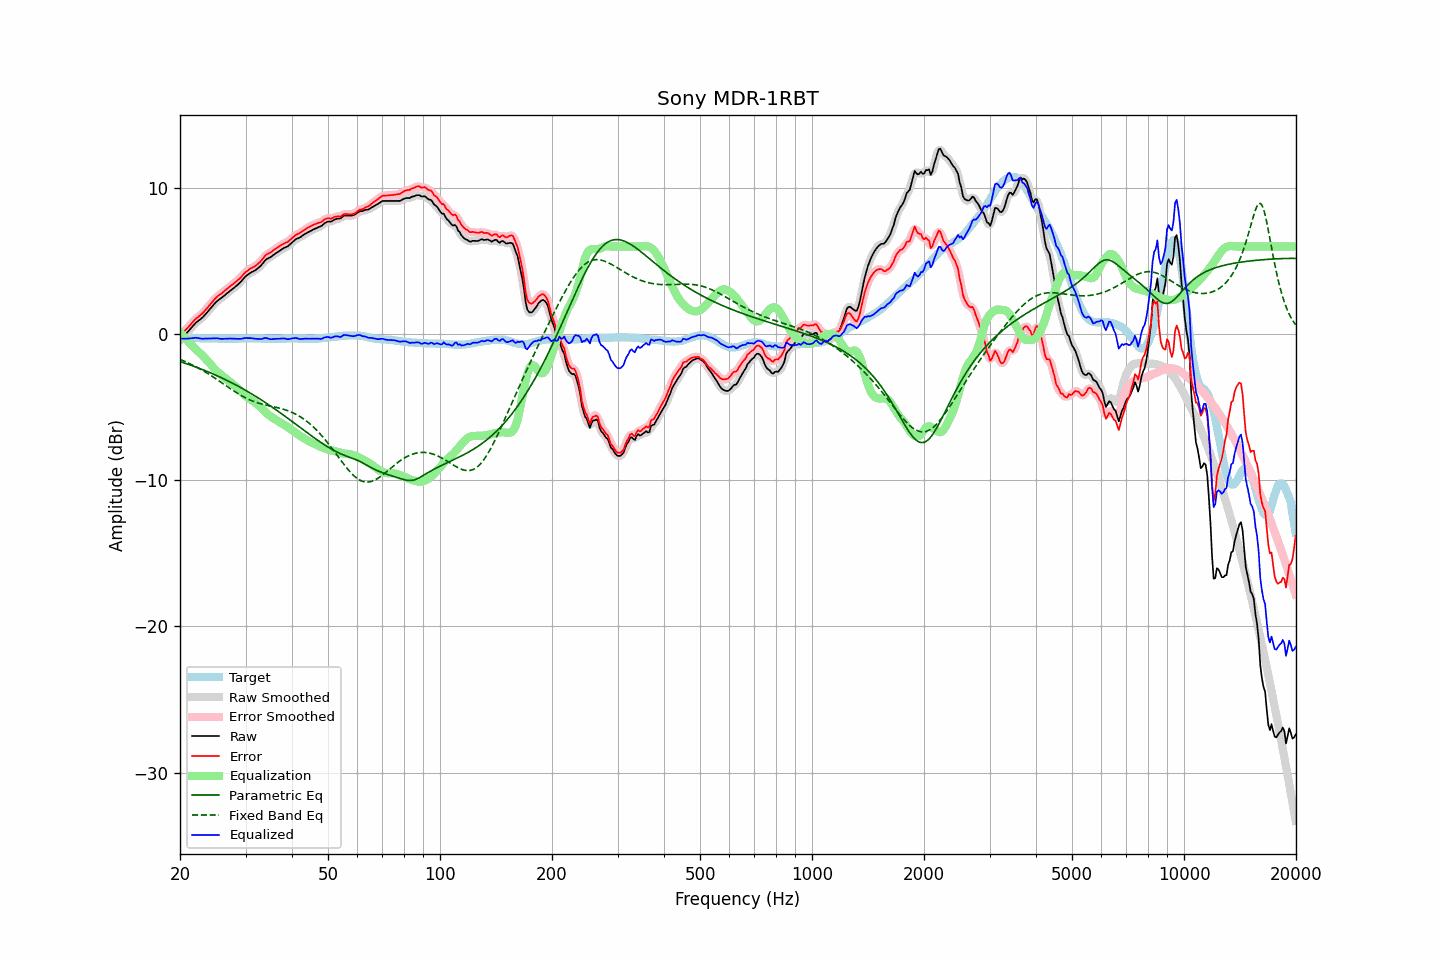

Values plotted in this chart, from the file beside it:
frequency, raw, error, smoothed, error_smoothed, equalization, parametric_eq, fixed_band_eq, equalized_raw, equalized_smoothed, target
20.00, -0.43, -0.11, -0.43, -0.12, 0.14, -1.88, -1.73, -0.30, -0.30, -0.32
20.20, -0.31, -0.00, -0.31, -0.00, 0.01, -1.92, -1.77, -0.30, -0.30, -0.31
20.40, -0.19, 0.11, -0.19, 0.11, -0.12, -1.95, -1.82, -0.31, -0.31, -0.30
20.61, -0.06, 0.23, -0.07, 0.23, -0.24, -1.99, -1.87, -0.31, -0.31, -0.30
20.81, 0.06, 0.35, 0.06, 0.35, -0.36, -2.02, -1.91, -0.30, -0.31, -0.29
21.02, 0.18, 0.47, 0.18, 0.47, -0.48, -2.06, -1.96, -0.30, -0.30, -0.29
21.23, 0.31, 0.59, 0.31, 0.59, -0.60, -2.10, -2.02, -0.29, -0.29, -0.28
21.44, 0.43, 0.71, 0.43, 0.71, -0.71, -2.14, -2.07, -0.28, -0.28, -0.28
21.66, 0.56, 0.83, 0.56, 0.84, -0.83, -2.17, -2.12, -0.27, -0.26, -0.28
21.87, 0.69, 0.97, 0.68, 0.96, -0.94, -2.21, -2.18, -0.25, -0.25, -0.28
22.09, 0.80, 1.07, 0.79, 1.06, -1.04, -2.25, -2.24, -0.24, -0.25, -0.27
22.31, 0.88, 1.15, 0.89, 1.16, -1.14, -2.30, -2.29, -0.26, -0.26, -0.27
22.54, 0.97, 1.24, 0.96, 1.24, -1.25, -2.34, -2.35, -0.28, -0.28, -0.28
22.76, 1.05, 1.34, 1.05, 1.33, -1.35, -2.38, -2.41, -0.30, -0.30, -0.29
22.99, 1.14, 1.43, 1.15, 1.44, -1.46, -2.42, -2.48, -0.32, -0.31, -0.29
23.22, 1.26, 1.55, 1.26, 1.55, -1.57, -2.47, -2.54, -0.31, -0.31, -0.29
23.45, 1.39, 1.69, 1.38, 1.68, -1.68, -2.51, -2.61, -0.29, -0.30, -0.30
23.69, 1.51, 1.80, 1.51, 1.81, -1.81, -2.55, -2.67, -0.30, -0.30, -0.30
23.92, 1.64, 1.94, 1.64, 1.94, -1.94, -2.60, -2.74, -0.30, -0.30, -0.30
24.16, 1.77, 2.07, 1.77, 2.07, -2.07, -2.65, -2.81, -0.30, -0.30, -0.30
24.40, 1.90, 2.20, 1.90, 2.20, -2.20, -2.69, -2.88, -0.30, -0.29, -0.30
24.65, 2.03, 2.32, 2.03, 2.33, -2.32, -2.74, -2.96, -0.29, -0.29, -0.30
24.89, 2.15, 2.45, 2.15, 2.45, -2.43, -2.79, -3.03, -0.28, -0.28, -0.30
25.14, 2.26, 2.56, 2.25, 2.55, -2.54, -2.84, -3.10, -0.28, -0.28, -0.30
25.39, 2.34, 2.65, 2.34, 2.64, -2.64, -2.89, -3.18, -0.30, -0.30, -0.31
25.65, 2.42, 2.73, 2.42, 2.73, -2.73, -2.94, -3.25, -0.31, -0.31, -0.31
25.91, 2.50, 2.80, 2.50, 2.81, -2.82, -2.99, -3.33, -0.33, -0.32, -0.31
26.16, 2.59, 2.90, 2.59, 2.90, -2.91, -3.04, -3.40, -0.32, -0.32, -0.31
26.43, 2.68, 2.98, 2.68, 2.99, -3.00, -3.10, -3.48, -0.32, -0.32, -0.31
26.69, 2.78, 3.09, 2.78, 3.08, -3.08, -3.15, -3.55, -0.30, -0.31, -0.31
26.96, 2.87, 3.18, 2.87, 3.17, -3.17, -3.20, -3.63, -0.30, -0.30, -0.31
27.23, 2.96, 3.26, 2.96, 3.26, -3.25, -3.26, -3.70, -0.30, -0.30, -0.31
27.50, 3.04, 3.35, 3.04, 3.35, -3.34, -3.32, -3.78, -0.30, -0.30, -0.31
27.77, 3.12, 3.43, 3.12, 3.43, -3.43, -3.37, -3.85, -0.31, -0.31, -0.31
28.05, 3.21, 3.52, 3.21, 3.52, -3.52, -3.43, -3.92, -0.31, -0.31, -0.31
28.33, 3.30, 3.61, 3.30, 3.61, -3.62, -3.49, -3.99, -0.32, -0.32, -0.31
28.62, 3.40, 3.70, 3.40, 3.70, -3.72, -3.55, -4.06, -0.32, -0.32, -0.31
28.90, 3.50, 3.80, 3.50, 3.80, -3.82, -3.61, -4.13, -0.32, -0.32, -0.30
29.19, 3.61, 3.91, 3.62, 3.91, -3.93, -3.67, -4.19, -0.32, -0.31, -0.30
29.48, 3.74, 4.04, 3.74, 4.03, -4.03, -3.73, -4.25, -0.29, -0.29, -0.30
29.78, 3.87, 4.15, 3.86, 4.15, -4.14, -3.79, -4.31, -0.27, -0.28, -0.29
30.08, 3.98, 4.26, 3.97, 4.26, -4.24, -3.85, -4.37, -0.26, -0.27, -0.29
30.38, 4.06, 4.34, 4.06, 4.35, -4.33, -3.92, -4.42, -0.27, -0.26, -0.29
30.68, 4.14, 4.43, 4.14, 4.43, -4.41, -3.98, -4.48, -0.27, -0.27, -0.29
30.99, 4.22, 4.51, 4.21, 4.50, -4.48, -4.05, -4.52, -0.27, -0.28, -0.29
31.30, 4.27, 4.56, 4.27, 4.56, -4.55, -4.11, -4.57, -0.29, -0.28, -0.29
31.61, 4.33, 4.62, 4.33, 4.62, -4.63, -4.18, -4.61, -0.30, -0.30, -0.29
31.93, 4.39, 4.68, 4.39, 4.68, -4.70, -4.25, -4.65, -0.32, -0.31, -0.29
32.24, 4.47, 4.77, 4.47, 4.76, -4.79, -4.32, -4.69, -0.32, -0.32, -0.30
32.57, 4.57, 4.87, 4.56, 4.86, -4.89, -4.39, -4.72, -0.32, -0.33, -0.30
32.89, 4.66, 4.96, 4.67, 4.97, -4.99, -4.46, -4.75, -0.33, -0.33, -0.30
33.22, 4.78, 5.09, 4.79, 5.09, -5.10, -4.53, -4.78, -0.32, -0.31, -0.31
33.55, 4.92, 5.23, 4.92, 5.23, -5.21, -4.60, -4.81, -0.29, -0.29, -0.31
33.89, 5.06, 5.38, 5.04, 5.36, -5.32, -4.67, -4.84, -0.26, -0.27, -0.32
34.23, 5.15, 5.47, 5.14, 5.46, -5.42, -4.74, -4.87, -0.27, -0.28, -0.32
34.57, 5.20, 5.52, 5.21, 5.52, -5.51, -4.82, -4.89, -0.31, -0.30, -0.32
34.92, 5.26, 5.58, 5.26, 5.58, -5.60, -4.89, -4.91, -0.34, -0.33, -0.32
35.27, 5.33, 5.65, 5.33, 5.65, -5.67, -4.97, -4.94, -0.35, -0.34, -0.32
35.62, 5.42, 5.74, 5.41, 5.73, -5.75, -5.04, -4.96, -0.33, -0.33, -0.32
35.97, 5.50, 5.82, 5.49, 5.81, -5.82, -5.12, -4.99, -0.32, -0.32, -0.32
... 635 more rows
